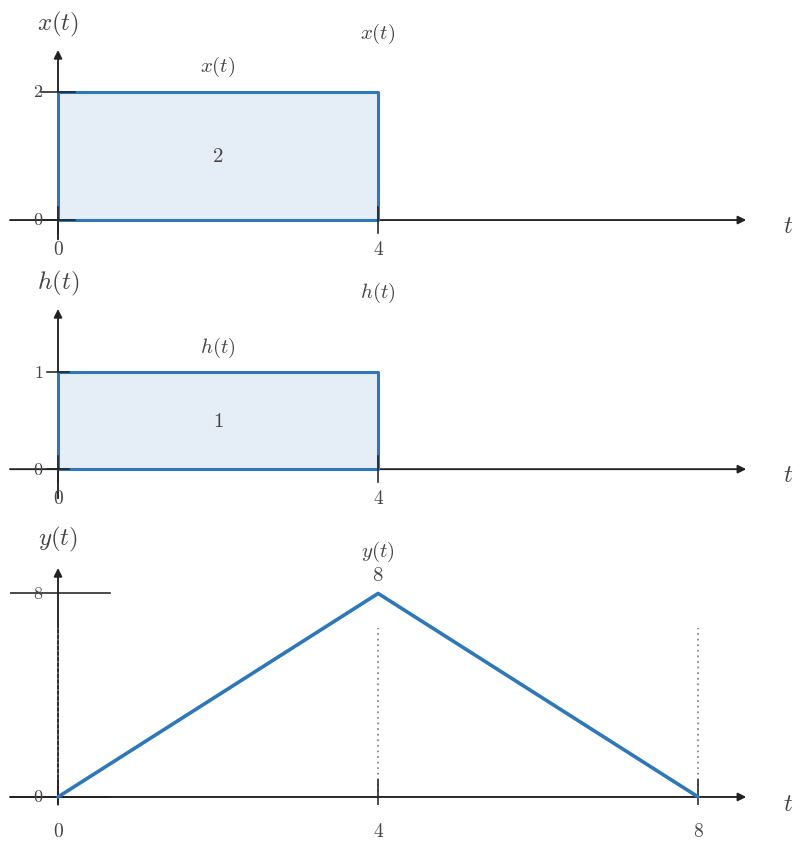

Source code (Python): (Note: this script raises an exception after producing the figure.)
from __future__ import annotations

from pathlib import Path

import matplotlib.pyplot as plt
import numpy as np


plt.rcParams.update(
    {
        "mathtext.fontset": "cm",
        "font.family": "serif",
        "figure.facecolor": "white",
        "axes.facecolor": "white",
    }
)

BLUE = "#2f78b7"
AXIS = "#222222"
TEXT = "#444444"
GUIDE = "#777777"
GRID = "#000000"

TAU = r"$\tau$"
T_AXIS = r"$t$"


def configure():
    plt.rcParams.update(
        {
            "mathtext.fontset": "cm",
            "font.family": "serif",
            "figure.facecolor": "white",
            "axes.facecolor": "white",
        }
    )


def math_label(value):
    if isinstance(value, str):
        return value
    if abs(value - round(value)) < 1e-9:
        return f"${int(round(value))}$"
    return f"${value:g}$"


def setup_axes(
    ax,
    *,
    xlim,
    ylim,
    xticks=(),
    yticks=(),
    xlabel=TAU,
    ylabel="",
    show_origin=True,
):
    ax.set_xlim(*xlim)
    ax.set_ylim(*ylim)
    ax.set_facecolor("white")
    ax.grid(True, color=GRID, alpha=0.16, linewidth=0.6)
    ax.set_axisbelow(True)
    for spine in ax.spines.values():
        spine.set_visible(False)
    ax.set_xticks([])
    ax.set_yticks([])
    x0, x1 = xlim
    y0, y1 = ylim
    ax.annotate(
        "",
        xy=(x1, 0),
        xytext=(x0, 0),
        arrowprops=dict(
            arrowstyle="-|>",
            color=AXIS,
            lw=1.35,
            shrinkA=0,
            shrinkB=0,
            mutation_scale=12,
        ),
        zorder=1,
    )
    ax.annotate(
        "",
        xy=(0, y1),
        xytext=(0, y0),
        arrowprops=dict(
            arrowstyle="-|>",
            color=AXIS,
            lw=1.35,
            shrinkA=0,
            shrinkB=0,
            mutation_scale=12,
        ),
        zorder=1,
    )
    tick_len = 0.07 * (y1 - y0)
    for item in xticks:
        if isinstance(item, (tuple, list)) and len(item) == 2:
            x, label = item
        else:
            x, label = item, None
        ax.plot([x, x], [-tick_len, tick_len], color=AXIS, lw=1.15, zorder=4)
        if label is None:
            label = math_label(x)
        ax.text(
            x,
            -0.11 * (y1 - y0),
            label,
            fontsize=14,
            ha="center",
            va="top",
            color=TEXT,
            zorder=5,
        )
    for item in yticks:
        if isinstance(item, (tuple, list)) and len(item) == 2:
            y, label = item
        else:
            y, label = item, None
        ax.plot([-tick_len, tick_len], [y, y], color=AXIS, lw=1.15, zorder=4)
        if label is None:
            label = math_label(y)
        ax.text(
            -0.02 * (x1 - x0),
            y,
            label,
            fontsize=13,
            ha="right",
            va="center",
            color=TEXT,
            zorder=5,
        )
    if show_origin:
        ax.text(
            0.06 * (x1 - x0) / 12,
            -0.04 * (y1 - y0),
            r"$0$",
            fontsize=14,
            ha="left",
            va="top",
            color=TEXT,
            zorder=5,
        )
    if ylabel:
        ax.text(
            0,
            y1 + 0.06 * (y1 - y0),
            ylabel,
            fontsize=18,
            ha="center",
            va="bottom",
            color=TEXT,
            clip_on=False,
            zorder=5,
        )
    ax.text(
        x1 + 0.05 * (x1 - x0),
        -0.03 * (y1 - y0),
        xlabel,
        fontsize=18,
        ha="left",
        va="center",
        color=TEXT,
        clip_on=False,
        zorder=5,
    )


def draw_support(ax, start, end, *, y, height, label=None, fill_alpha=0.12):
    ax.fill_between([start, end], [y, y], [y + height, y + height], color=BLUE, alpha=fill_alpha, zorder=2)
    ax.plot(
        [start, end, end, start, start],
        [y, y, y + height, y + height, y],
        color=BLUE,
        lw=2.2,
        zorder=3,
    )
    if label is not None:
        ax.text(
            (start + end) / 2.0,
            y + height + 0.08 * height + 0.05,
            label,
            fontsize=15,
            ha="center",
            va="bottom",
            color=TEXT,
            zorder=5,
        )


def draw_span(ax, start, end, *, alpha=0.09):
    if end > start:
        ax.axvspan(start, end, color=BLUE, alpha=alpha, zorder=1)


def draw_mark(ax, x, *, y0, y1, label=None, label_y=None):
    ax.plot([x, x], [y0, y1], color=GUIDE, lw=1.15, linestyle=(0, (1.1, 2.4)), zorder=2)
    if label is not None:
        ax.text(
            x,
            label_y if label_y is not None else y1 + 0.03,
            label,
            fontsize=14,
            ha="center",
            va="bottom",
            color=TEXT,
            zorder=5,
        )


def draw_note(ax, x, y, text, *, ha="center", va="center", size=14):
    ax.text(x, y, text, fontsize=size, ha=ha, va=va, color=TEXT, zorder=5)


def plot_triangle(ax, xs, ys):
    ax.plot(xs, ys, color=BLUE, lw=2.6, solid_capstyle="round", zorder=4)


def save(fig, output_path):
    output_path = Path(output_path)
    output_path.parent.mkdir(parents=True, exist_ok=True)
    fig.savefig(output_path, bbox_inches="tight", facecolor="white")
    plt.close(fig)


def draw_stacked_panel(ax, panel):
    setup_axes(
        ax,
        xlim=(-0.6, 8.6),
        ylim=panel["ylim"],
        xticks=panel["xticks"],
        yticks=panel["yticks"],
        xlabel=T_AXIS,
        ylabel=panel["ylabel"],
        show_origin=False,
    )
    if panel["kind"] == "rect":
        start, end = panel["support"]
        draw_support(ax, start, end, y=0.0, height=panel["height"], label=panel["title"])
        for note in panel["notes"]:
            draw_note(ax, note["x"], note["y"], note["text"], ha=note.get("ha", "center"), va=note.get("va", "center"), size=note.get("size", 14))
    else:
        xs, ys = panel["line"]
        plot_triangle(ax, xs, ys)
        for x in panel["xticks"]:
            if isinstance(x, (tuple, list)):
                xval = x[0]
            else:
                xval = x
            draw_mark(ax, xval, y0=0.0, y1=panel["ylim"][1] * 0.74)
        if panel["peak_text"] is not None:
            draw_note(ax, xs[1], ys[1] + 0.08 * panel["ylim"][1], panel["peak_text"], size=15)
        for note in panel["notes"]:
            draw_note(ax, note["x"], note["y"], note["text"], ha=note.get("ha", "center"), va=note.get("va", "center"), size=note.get("size", 14))
    ax.set_title(panel["title"], fontsize=15, pad=8, color=TEXT)


def main():
    configure()
    fig, axes = plt.subplots(3, 1, figsize=(9.5, 9.8), dpi=160, sharex=True, gridspec_kw={"height_ratios": [1, 1, 1.25]})
    panels = [
        {
            "kind": 'rect',
            "support": (0, 4),
            "height": 2.0,
            "ylabel": '$x(t)$',
            "xticks": [(0, '$0$'), (4, '$4$')],
            "yticks": [(0, '$0$'), (2, '$2$')],
            "title": '$x(t)$',
            "line": None,
            "peak_text": None,
            "notes": [{'x': 2.0, 'y': 1.0, 'text': '$2$', 'size': 15}],
            "ylim": (-0.3, 2.65),
        },
        {
            "kind": 'rect',
            "support": (0, 4),
            "height": 1.0,
            "ylabel": '$h(t)$',
            "xticks": [(0, '$0$'), (4, '$4$')],
            "yticks": [(0, '$0$'), (1, '$1$')],
            "title": '$h(t)$',
            "line": None,
            "peak_text": None,
            "notes": [{'x': 2.0, 'y': 0.5, 'text': '$1$', 'size': 15}],
            "ylim": (-0.3, 1.65),
        },
        {
            "kind": 'triangle',
            "support": None,
            "height": None,
            "ylabel": '$y(t)$',
            "xticks": [(0, '$0$'), (4, '$4$'), (8, '$8$')],
            "yticks": [(0, '$0$'), (8, '$8$')],
            "title": '$y(t)$',
            "line": ([0, 4, 8], [0, 8, 0]),
            "peak_text": '$8$',
            "notes": [],
            "ylim": (-0.3, 9.0),
        }
    ]
    for ax, panel in zip(axes, panels):
        draw_stacked_panel(ax, panel)
    fig.subplots_adjust(hspace=0.34)
    save(fig, '/home/jake/Developer/MA/PIPELINE/Electrical-and-Computer-Engineering/2-Build-Lessons/4-Image-Generation/1-Outputs/Continuous-Time-Signal-Processing/7.2--convolution-of-simple-signals-Images/images/l001-s006-qg-q001-q001.png')


if __name__ == '__main__':
    main()
